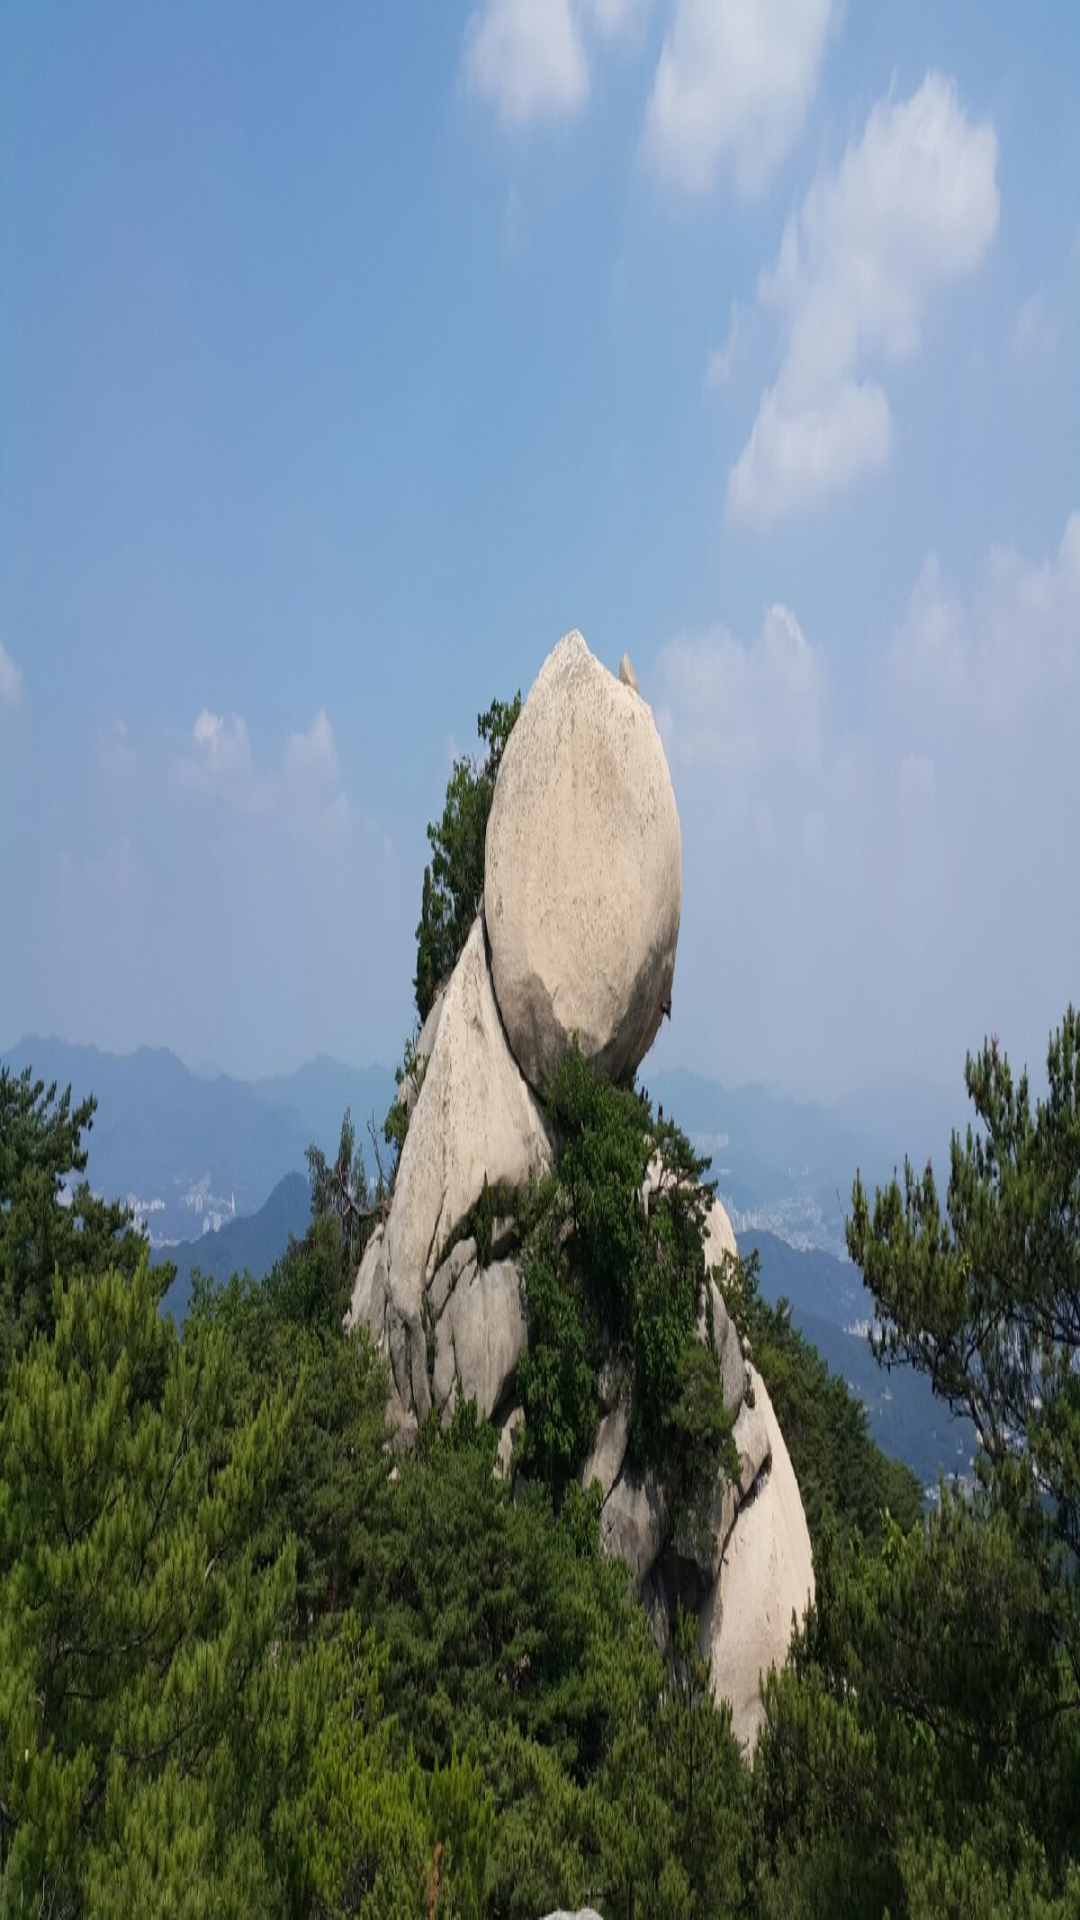

This screen was rendered from an Android layout file. Write that file and the resources it references.
<!-- AndroidManifest.xml: application theme android:Theme -->
<!-- res/layout/ssummer.xml -->
<?xml version="1.0" encoding="utf-8"?>
<LinearLayout xmlns:android="http://schemas.android.com/apk/res/android"
    android:orientation="vertical" android:layout_width="match_parent"
    android:layout_height="match_parent">

    <ImageView
        android:layout_width="match_parent"
        android:layout_height="match_parent"
        android:src="@drawable/ssummer"
        android:scaleType="fitXY"/>

</LinearLayout>
<!-- resources referenced by this layout -->
<resources>
  <!-- drawable ssummer: jpg bitmap (drawable-xxhdpi, 197257 bytes) -->
</resources>
